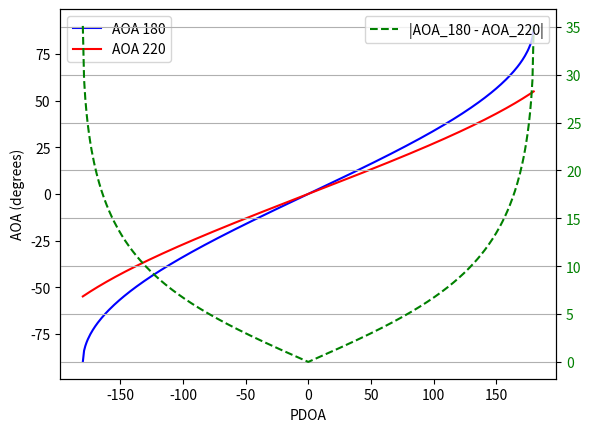

Write the Python code that produced this figure.
import numpy as np
import matplotlib.pyplot as plt


#
# data = np.arange(-90, 61, 1)
# val = np.cos(np.deg2rad(data))
# print(data, val)
#
# plt.plot(np.deg2rad(data), val)
#
# def s(deg):
#     print(np.cos(np.deg2rad(deg)))
#     plt.scatter(np.deg2rad(deg), np.cos(np.deg2rad(deg)))
#     plt.scatter(np.deg2rad(-deg), np.cos(np.deg2rad(-deg)))
#
# s(21.17)
# s(48.79)
# s(60)
#
# plt.show()

def pdoa2aoa(pdoa, deno):
    # -196.1+360 65.58223843017042
    # -174.6    -75.93013225242788

    phi = np.deg2rad(pdoa)

    lamda = 0.07
    d = lamda / 2

    param = (phi * lamda) / (2 * np.deg2rad(deno) * d)

    theta = np.rad2deg(np.arcsin(param))

    return theta

def show_diff():
    pdoa = np.arange(-180, 181, 1)
    aoa_180 = pdoa2aoa(pdoa, 180)
    aoa_220 = pdoa2aoa(pdoa, 220)

    diff = np.abs(aoa_180 - aoa_220)

    fig, ax1 = plt.subplots()

    ax1.plot(pdoa, aoa_180, label='AOA 180', color='blue')
    ax1.plot(pdoa, aoa_220, label='AOA 220', color='red')
    ax1.set_xlabel('PDOA')
    ax1.set_ylabel('AOA (degrees)')
    ax1.legend(loc='upper left')

    ax2 = ax1.twinx()
    ax2.plot(pdoa, diff, label='|AOA_180 - AOA_220|', color='green', linestyle='--')
    ax2.tick_params(axis='y', labelcolor='green')
    ax2.legend(loc='upper right')

    plt.grid(True)
    plt.show()

if __name__=="__main__":
    # aoas = [8, -30, -60, -90, -115, -140, -157, -165]
    # for aoa in aoas:
    #     print(pdoa2aoa(aoa, 180))
    show_diff()